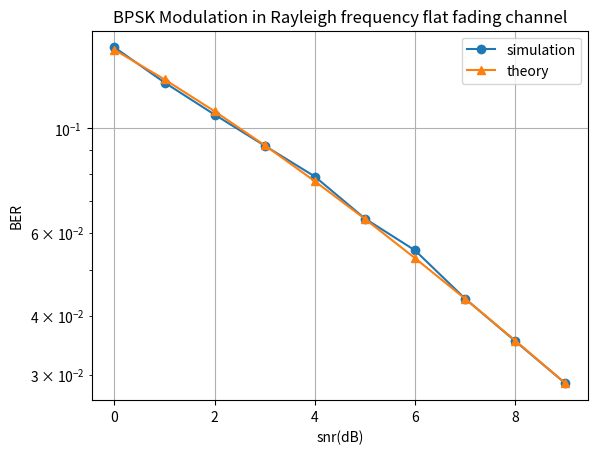

Write Python code to recreate this figure.
from numpy import sqrt
import random
import matplotlib.pyplot as plt

N = 100000
snrindB_range = range(0, 10)
itr = len(snrindB_range)
ber = [None] * itr
ber1 = [None] * itr
tx_symbol = 0
noise = 0
ch_coeff = 0
rx_symbol = 0
det_symbol = 0
for n in range(0, itr):

    snrindB = snrindB_range[n]
    snr = 10.0 ** (snrindB / 10.0)
    noise_std = 1 / sqrt(2 * snr)
    noise_mean = 0

    no_errors = 0
    for m in range(0, N):
        tx_symbol = 2 * random.randint(0, 1) - 1
        noise = random.gauss(noise_mean, noise_std)
        ch_coeff=sqrt(random.gauss(0, 1) ** 2 + random.gauss(0, 1) ** 2) / sqrt(2)
        rx_symbol = tx_symbol * ch_coeff + noise
        det_symbol = 2 * (rx_symbol >= 0) - 1
        no_errors += 1 * (tx_symbol != det_symbol)

    ber[n] = no_errors / N
    ber1[n] = 0.5 * (1 - (sqrt(snr / (snr + 1))))
    print("SNR in dB:", snrindB)
    print("Numbder of errors:", no_errors)
    print("Error probability:", ber[n])
    print("Error probability theoritically:", ber1[n])
plt.semilogy(snrindB_range, ber, 'o-', label='simulation')
plt.semilogy(snrindB_range, ber1, '^-', label='theory')

plt.xlabel('snr(dB)')
plt.ylabel('BER')
plt.grid(True)
plt.title('BPSK Modulation in Rayleigh frequency flat fading channel')
plt.legend()
plt.show()